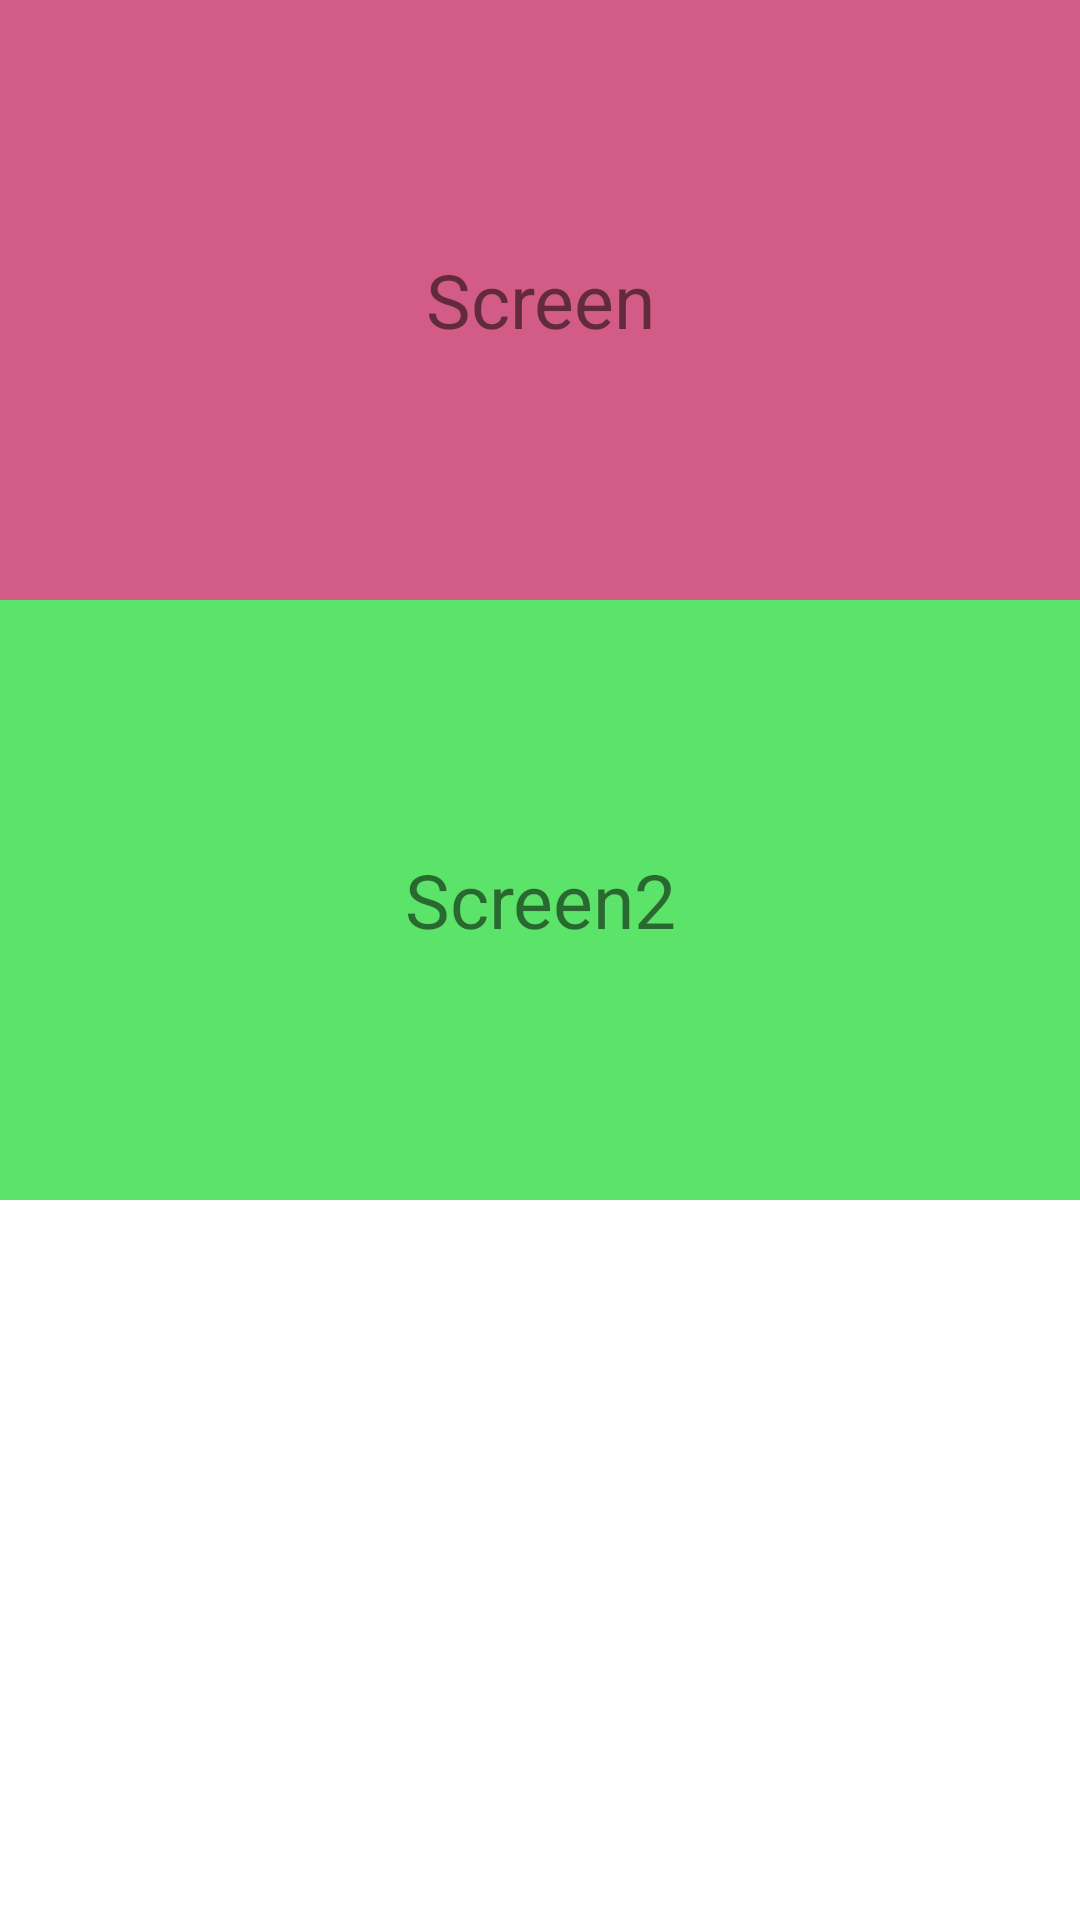

Layout XML and referenced resources for this Android screen:
<!-- AndroidManifest.xml: application theme Theme.63K -->
<!-- res/layout/activity_adapter.xml -->
<?xml version="1.0" encoding="utf-8"?>
<androidx.core.widget.NestedScrollView xmlns:android="http://schemas.android.com/apk/res/android"
    xmlns:app="http://schemas.android.com/apk/res-auto"
    xmlns:tools="http://schemas.android.com/tools"
    android:layout_width="match_parent"
    android:layout_height="wrap_content"
    android:orientation="vertical"
    tools:context=".MainActivity">

    <LinearLayout
        android:layout_width="match_parent"
        android:layout_height="match_parent"
        android:background="#00B0FF"
        android:descendantFocusability="blocksDescendants"
        android:orientation="vertical">

        <TextView
            android:id="@+id/txt1"
            android:layout_width="match_parent"
            android:layout_height="200dp"
            android:background="#D35C86"
            android:gravity="center_vertical|center_horizontal"
            android:text="Screen"
            android:textSize="25sp" />

        <androidx.recyclerview.widget.RecyclerView
            android:id="@+id/recyclerView"
            android:layout_width="match_parent"
            android:layout_height="wrap_content">

        </androidx.recyclerview.widget.RecyclerView>

        <TextView
            android:id="@+id/txt2"
            android:layout_width="match_parent"
            android:layout_height="200dp"
            android:background="#5BE469"
            android:gravity="center_horizontal|center_vertical"
            android:text="Screen2"
            android:textSize="25sp" />
    </LinearLayout>

</androidx.core.widget.NestedScrollView>
<!-- resources referenced by this layout -->
<resources>
  <style name="Theme.63K" parent="Theme.MaterialComponents.DayNight.DarkActionBar">
          
          <item name="colorPrimary">@color/purple_500</item>
          <item name="colorPrimaryVariant">@color/purple_700</item>
          <item name="colorOnPrimary">@color/white</item>
          
          <item name="colorSecondary">@color/teal_200</item>
          <item name="colorSecondaryVariant">@color/teal_700</item>
          <item name="colorOnSecondary">@color/black</item>
          
          <item name="android:statusBarColor" tools:targetApi="l">?attr/colorPrimaryVariant</item>
          
      </style>
  <!-- not gathered from this repository: default colours our renderer supplied (Android Studio template values) -->
  <color name="purple_500">#FF6200EE</color>
  <color name="purple_700">#FF3700B3</color>
  <color name="teal_200">#FF03DAC5</color>
  <color name="teal_700">#FF018786</color>
  <color name="black">#FF000000</color>
  <color name="white">#FFFFFFFF</color>
</resources>
